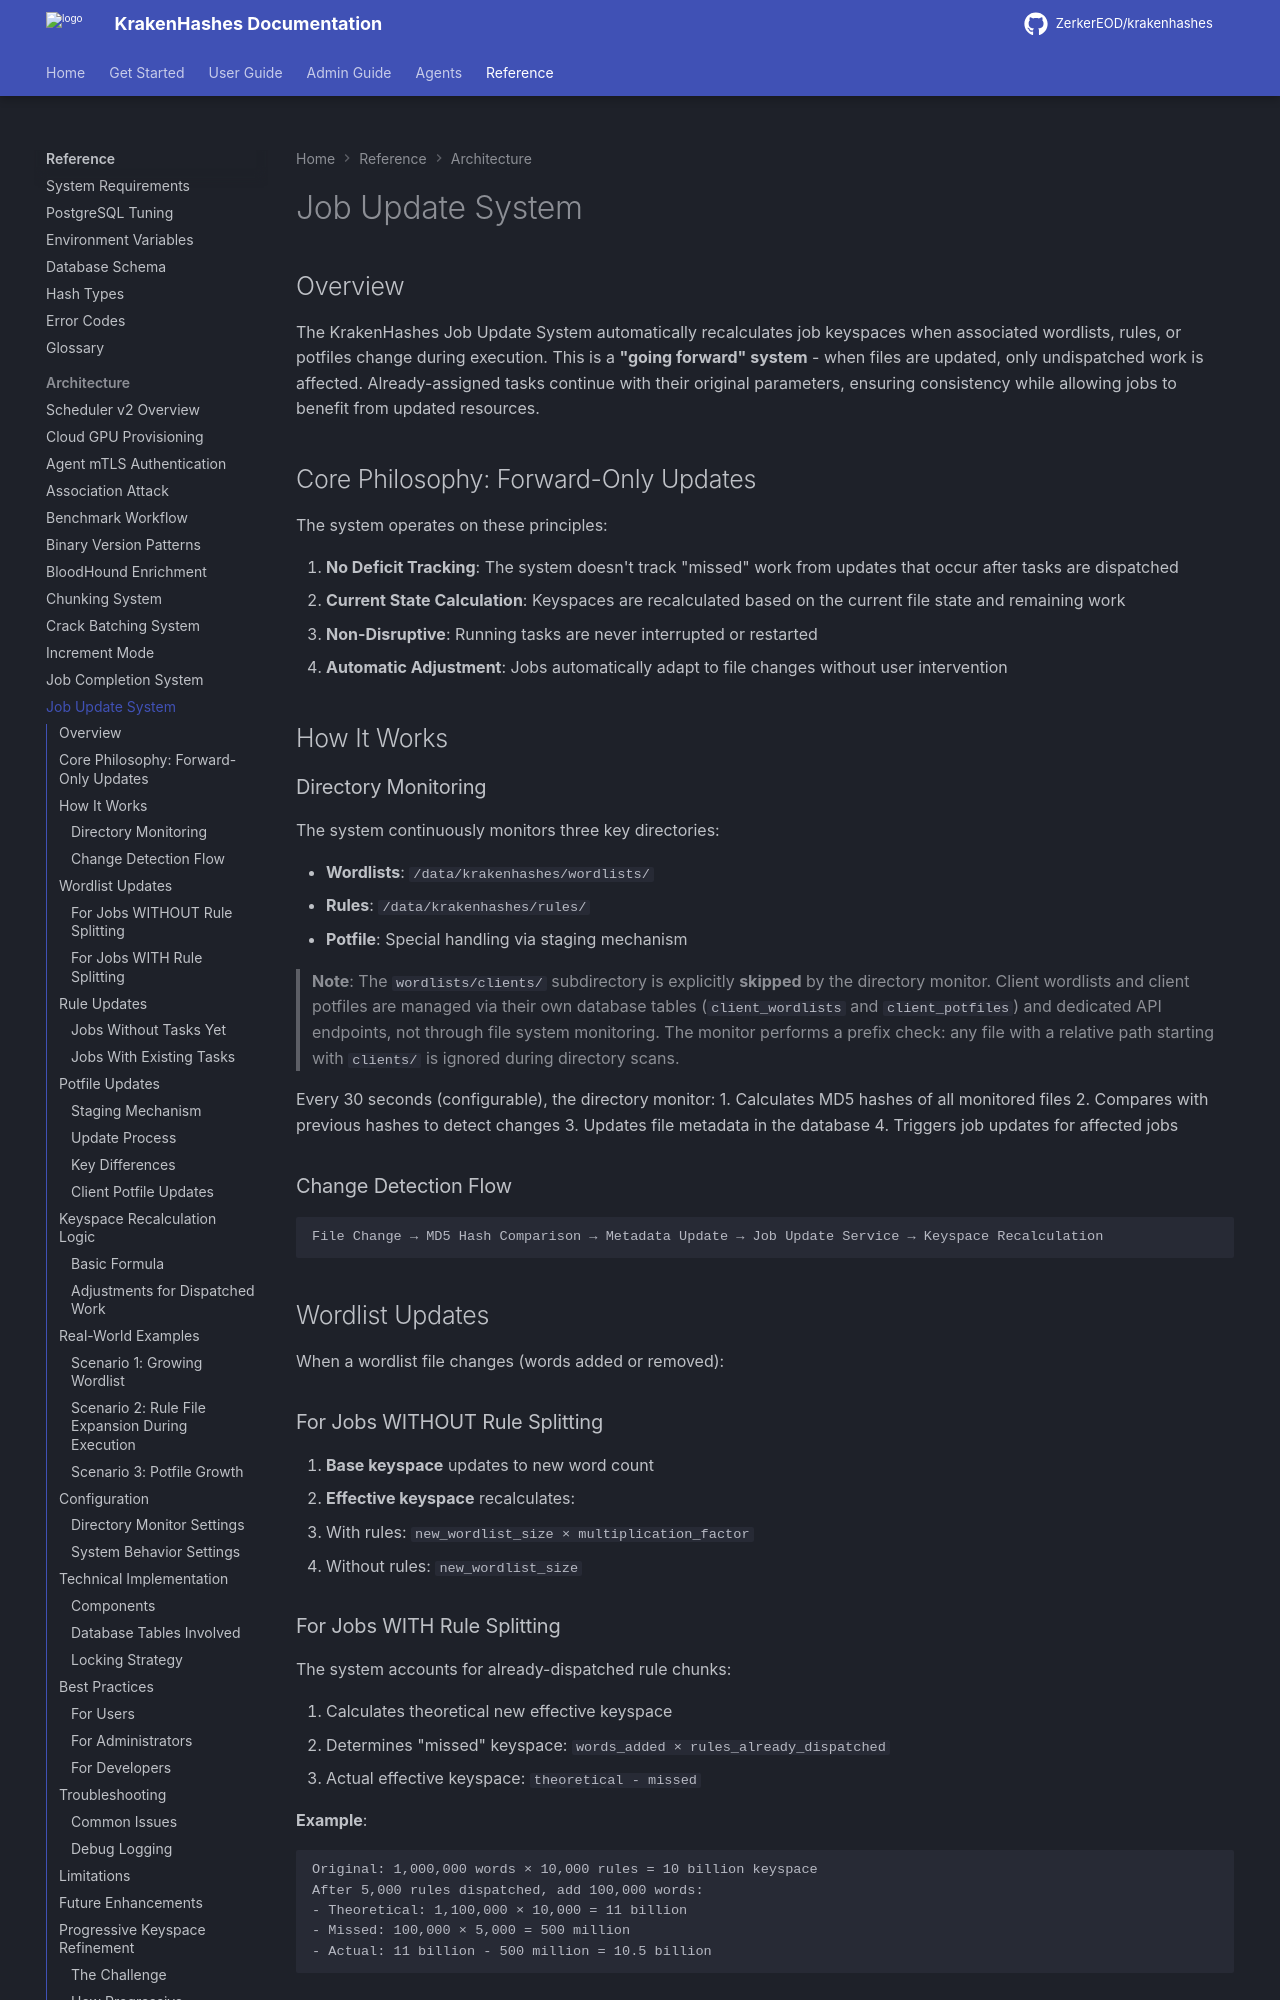

repository: ZerkerEOD/krakenhashes · page: 3.2.0/reference/architecture/job-update-system/index.html · generator: mkdocs

# Job Update System

## Overview

The KrakenHashes Job Update System automatically recalculates job keyspaces when associated wordlists, rules, or potfiles change during execution. This is a **"going forward" system** - when files are updated, only undispatched work is affected. Already-assigned tasks continue with their original parameters, ensuring consistency while allowing jobs to benefit from updated resources.

## Core Philosophy: Forward-Only Updates

The system operates on these principles:

1. **No Deficit Tracking**: The system doesn't track "missed" work from updates that occur after tasks are dispatched
2. **Current State Calculation**: Keyspaces are recalculated based on the current file state and remaining work
3. **Non-Disruptive**: Running tasks are never interrupted or restarted
4. **Automatic Adjustment**: Jobs automatically adapt to file changes without user intervention

## How It Works

### Directory Monitoring

The system continuously monitors three key directories:

- **Wordlists**: `/data/krakenhashes/wordlists/`
- **Rules**: `/data/krakenhashes/rules/`
- **Potfile**: Special handling via staging mechanism

> **Note**: The `wordlists/clients/` subdirectory is explicitly **skipped** by the directory monitor. Client wordlists and client potfiles are managed via their own database tables (`client_wordlists` and `client_potfiles`) and dedicated API endpoints, not through file system monitoring. The monitor performs a prefix check: any file with a relative path starting with `clients/` is ignored during directory scans.

Every 30 seconds (configurable), the directory monitor:
1. Calculates MD5 hashes of all monitored files
2. Compares with previous hashes to detect changes
3. Updates file metadata in the database
4. Triggers job updates for affected jobs

### Change Detection Flow

```
File Change → MD5 Hash Comparison → Metadata Update → Job Update Service → Keyspace Recalculation
```

## Wordlist Updates

When a wordlist file changes (words added or removed):

### For Jobs WITHOUT Rule Splitting

1. **Base keyspace** updates to new word count
2. **Effective keyspace** recalculates:
   - With rules: `new_wordlist_size × multiplication_factor`
   - Without rules: `new_wordlist_size`

### For Jobs WITH Rule Splitting

The system accounts for already-dispatched rule chunks:

1. Calculates theoretical new effective keyspace
2. Determines "missed" keyspace: `words_added × rules_already_dispatched`
3. Actual effective keyspace: `theoretical - missed`

**Example**:
```
Original: 1,000,000 words × 10,000 rules = 10 billion keyspace
After 5,000 rules dispatched, add 100,000 words:
- Theoretical: 1,100,000 × 10,000 = 11 billion
- Missed: 100,000 × 5,000 = 500 million
- Actual: 11 billion - 500 million = 10.5 billion
```

## Rule Updates

When a rule file changes (rules added or removed):
